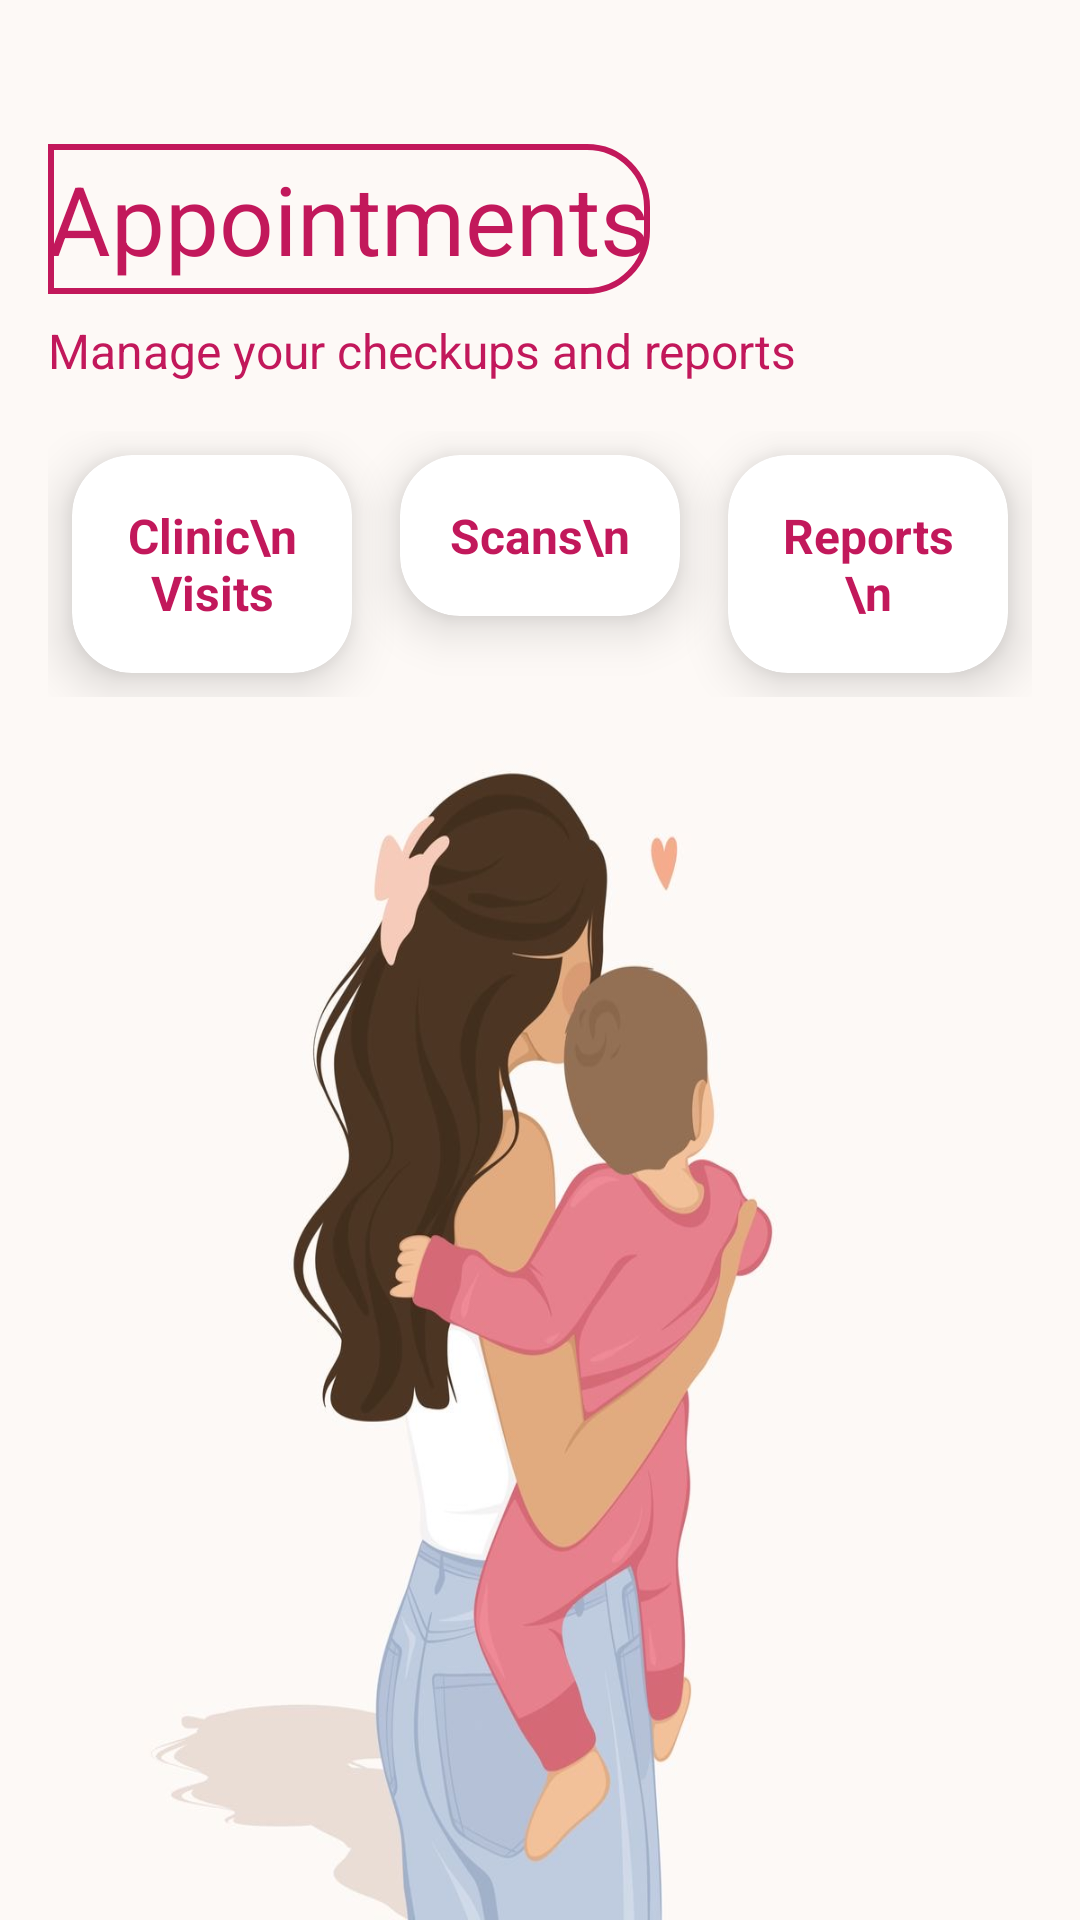

Write the Android layout XML for this screen, with the resource values it uses.
<!-- AndroidManifest.xml: application theme Theme.Amma_a -->
<!-- res/layout/activity_appointment.xml -->
<?xml version="1.0" encoding="utf-8"?>
<LinearLayout
    xmlns:android="http://schemas.android.com/apk/res/android"
    xmlns:app="http://schemas.android.com/apk/res-auto"
    xmlns:tools="http://schemas.android.com/tools"
    android:id="@+id/main"
    android:layout_width="match_parent"
    android:layout_height="match_parent"
    android:orientation="vertical"
    android:background="@drawable/pagebkg8"
    android:padding="16dp"
    tools:context=".Appointment">

    
    <TextView
        android:id="@+id/title1"
        android:layout_width="wrap_content"
        android:layout_height="50dp"
        android:text="Appointments"
        android:textColor="@color/dark_pink"
        android:textSize="32sp"
        android:background="@drawable/lavender_border"
        android:gravity="center"
        android:layout_marginTop="32dp" />

    <TextView
        android:id="@+id/title2"
        android:layout_width="wrap_content"
        android:layout_height="wrap_content"
        android:text="Manage your checkups and reports"
        android:textColor="@color/dark_pink"
        android:textSize="16sp"
        android:gravity="center"
        android:layout_marginTop="8dp"
        android:layout_marginBottom="16dp"/>

    
    <GridLayout
        android:id="@+id/gridLayout"
        android:layout_width="match_parent"
        android:layout_height="wrap_content"
        android:rowCount="1"
        android:columnCount="3"
        android:layout_marginBottom="16dp">

        
        <androidx.cardview.widget.CardView
            android:id="@+id/appointments2"
            android:layout_width="0dp"
            android:layout_height="wrap_content"
            android:layout_columnWeight="1"
            android:layout_margin="8dp"
            app:cardCornerRadius="20dp"
            app:cardElevation="10dp">

            <LinearLayout
                android:layout_width="match_parent"
                android:layout_height="wrap_content"
                android:orientation="vertical"
                android:gravity="center"
                android:padding="16dp">

                <TextView
                    android:layout_width="wrap_content"
                    android:layout_height="wrap_content"
                    android:text="Clinic\nVisits"
                    android:textColor="@color/dark_pink"
                    android:textStyle="bold"
                    android:textSize="16sp"
                    android:gravity="center"/>
            </LinearLayout>
        </androidx.cardview.widget.CardView>

        
        <androidx.cardview.widget.CardView
            android:id="@+id/scans"
            android:layout_width="0dp"
            android:layout_height="wrap_content"
            android:layout_columnWeight="1"
            android:layout_margin="8dp"
            app:cardCornerRadius="20dp"
            app:cardElevation="10dp">

            <LinearLayout
                android:layout_width="match_parent"
                android:layout_height="wrap_content"
                android:orientation="vertical"
                android:gravity="center"
                android:padding="16dp">

                <TextView
                    android:layout_width="wrap_content"
                    android:layout_height="wrap_content"
                    android:text="Scans\n"
                    android:textColor="@color/dark_pink"
                    android:textStyle="bold"
                    android:textSize="16sp"
                    android:gravity="center"/>
            </LinearLayout>
        </androidx.cardview.widget.CardView>

        
        <androidx.cardview.widget.CardView
            android:id="@+id/reports"
            android:layout_width="0dp"
            android:layout_height="wrap_content"
            android:layout_columnWeight="1"
            android:layout_margin="8dp"
            app:cardCornerRadius="20dp"
            app:cardElevation="10dp">

            <LinearLayout
                android:layout_width="match_parent"
                android:layout_height="wrap_content"
                android:orientation="vertical"
                android:gravity="center"
                android:padding="16dp">

                <TextView
                    android:layout_width="wrap_content"
                    android:layout_height="wrap_content"
                    android:text="Reports\n"
                    android:textColor="@color/dark_pink"
                    android:textStyle="bold"
                    android:textSize="16sp"
                    android:gravity="center"/>
            </LinearLayout>
        </androidx.cardview.widget.CardView>

    </GridLayout>


</LinearLayout>
<!-- resources referenced by this layout -->
<resources>
  <color name="dark_pink">#C2185B</color>
  <!-- drawable lavender_border (drawable) -->
  <?xml version="1.0" encoding="utf-8"?>
  <shape xmlns:android="http://schemas.android.com/apk/res/android"
      android:shape="rectangle">
  
      
      <stroke
          android:color="@color/dark_pink"
          android:width="2dp"/>
  
      <corners
          android:topRightRadius="20dp"
          android:bottomRightRadius="20dp"/>
  
  </shape>
  <!-- drawable pagebkg8: jpg bitmap (drawable, 82025 bytes) -->
  <style name="Theme.Amma_a" parent="Base.Theme.Amma_a" />
  <style name="Base.Theme.Amma_a" parent="Theme.Material3.DayNight.NoActionBar">
          <item name="colorPrimary">@color/purple_500</item>
          <item name="colorPrimaryVariant">@color/lavender</item>
          <item name="colorOnPrimary">@color/white</item>
  
          <item name="colorSecondary">@color/teal_200</item>
          <item name="colorSecondaryVariant">@color/teal_700</item>
          <item name="colorOnSecondary">@color/black</item>
  
          <item name="android:statusBarColor">?attr/colorPrimaryVariant</item>"
      </style>
  <color name="purple_500">#FF6200EE</color>
  <color name="lavender">#8692f7</color>
  <color name="white">#FFFFFFFF</color>
  <color name="teal_200">#FFB2DFDB</color>
  <color name="teal_700">#FF03DAC5</color>
  <color name="black">#FF000000</color>
</resources>
